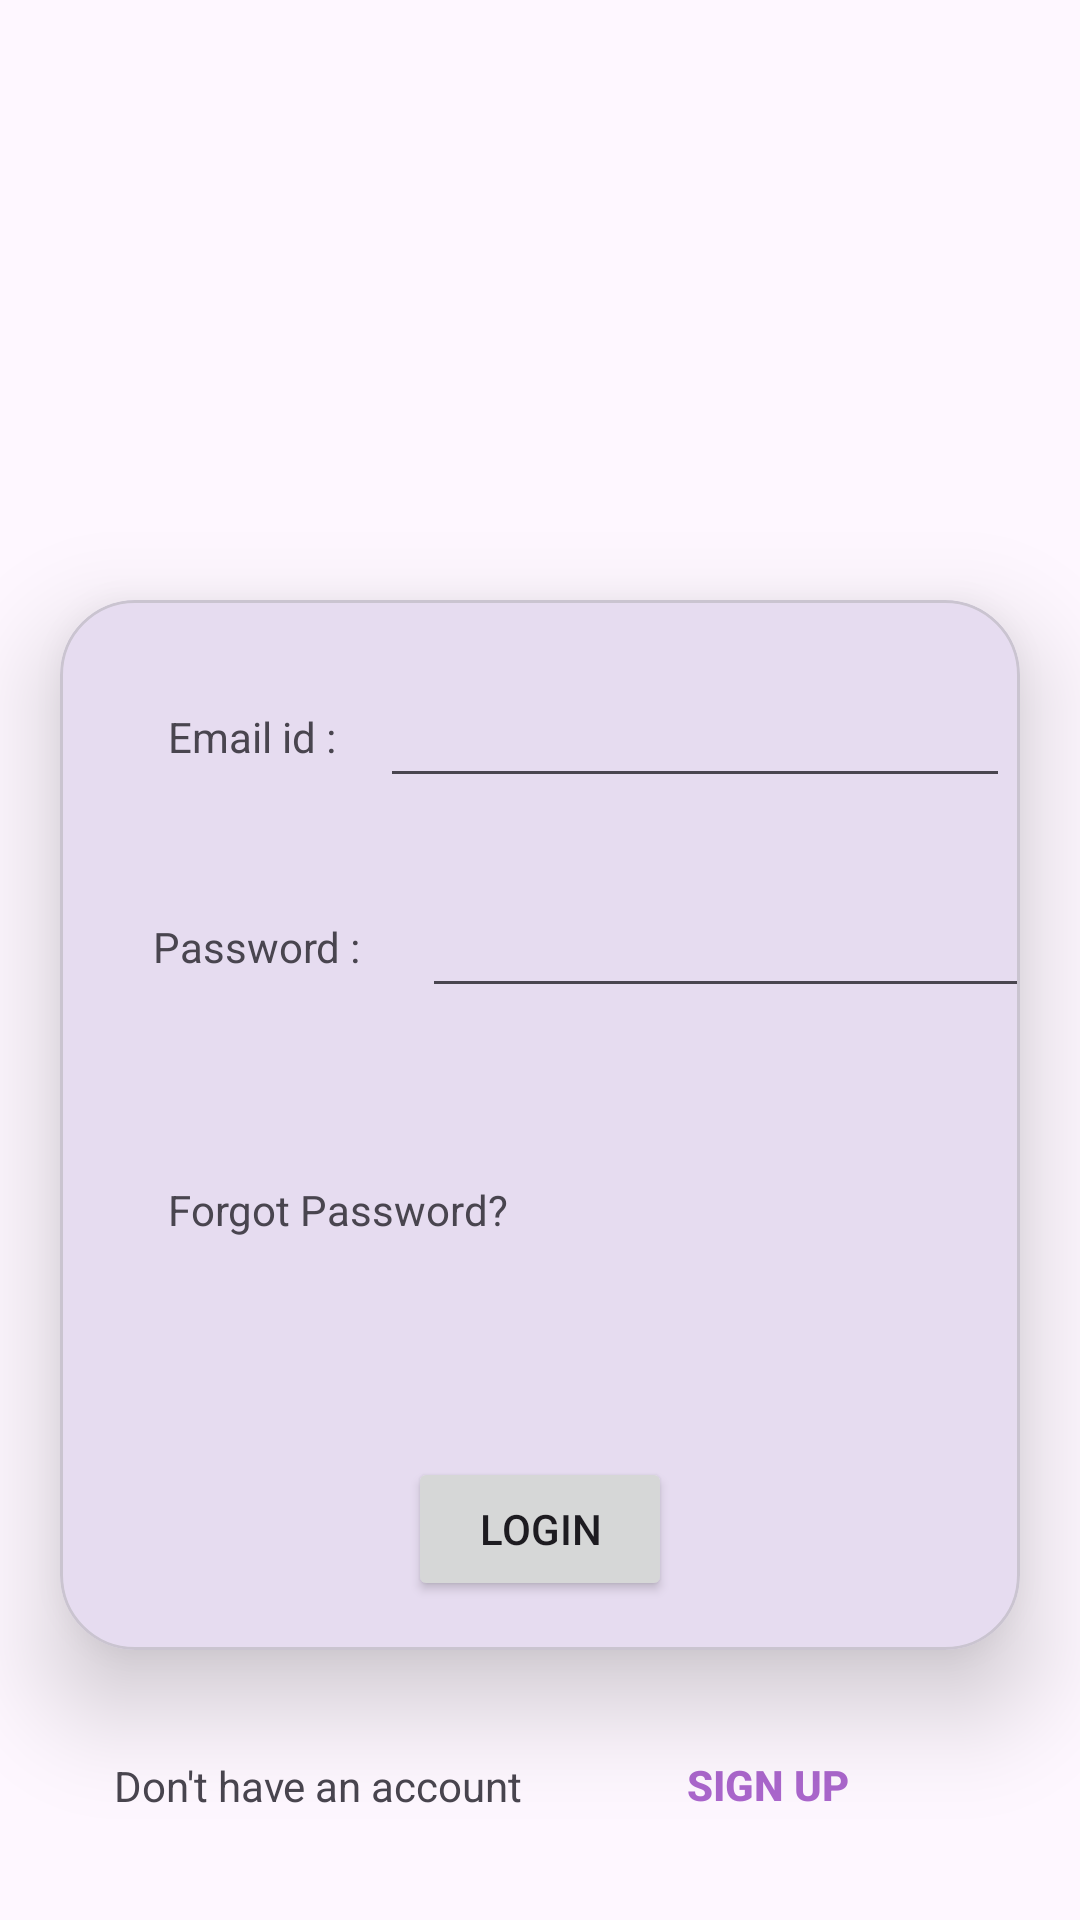

Produce the Android XML layout that renders to this screen, including the resource entries it uses.
<!-- AndroidManifest.xml: application theme Theme.MAD_Practical4_21012021098 -->
<!-- res/layout/activity_login.xml -->
<?xml version="1.0" encoding="utf-8"?>
<androidx.constraintlayout.widget.ConstraintLayout
    xmlns:android="http://schemas.android.com/apk/res/android"
    xmlns:app="http://schemas.android.com/apk/res-auto"
    xmlns:tools="http://schemas.android.com/tools"
    android:layout_width="match_parent"
    android:layout_height="match_parent"
    tools:context=".MainActivity"
    tools:visibility="visible">

    <TextView
        android:layout_width="wrap_content"
        android:layout_height="wrap_content"

        app:layout_constraintBottom_toBottomOf="parent"
        app:layout_constraintEnd_toEndOf="parent"
        app:layout_constraintStart_toStartOf="parent"
        app:layout_constraintTop_toTopOf="parent" />

    <ImageView
        android:id="@+id/imageView"
        android:layout_width="match_parent"
        android:layout_height="200dp"
        app:layout_constraintTop_toTopOf="parent"
        app:srcCompat="@drawable/guni_pink_logo"
        tools:layout_editor_absoluteX="16dp" />

    <com.google.android.material.card.MaterialCardView
        android:id="@+id/materialCardView"
        android:layout_width="match_parent"
        android:layout_height="350dp"
        android:layout_marginHorizontal="20dp"
        app:cardCornerRadius="25dp"
        app:cardElevation="20dp"
        app:layout_constraintStart_toStartOf="parent"
        app:layout_constraintTop_toBottomOf="@id/imageView">

        <androidx.constraintlayout.widget.ConstraintLayout
            android:layout_width="match_parent"
            android:layout_height="match_parent">


            <TextView
                android:id="@+id/textView5"
                android:layout_width="wrap_content"
                android:layout_height="wrap_content"
                android:layout_marginStart="16dp"
                android:layout_marginTop="16dp"
                android:padding="20sp"
                android:text="Email id :"
                app:layout_constraintBottom_toTopOf="@+id/textView6"


                app:layout_constraintStart_toStartOf="parent"
                app:layout_constraintTop_toTopOf="parent" />

            <TextView
                android:id="@+id/textView6"
                android:layout_width="wrap_content"
                android:layout_height="wrap_content"
                android:layout_marginStart="16dp"
                android:layout_marginTop="16dp"
                android:padding="15dp"
                android:text="Password :"

                app:layout_constraintStart_toStartOf="parent"
                app:layout_constraintTop_toBottomOf="@+id/textView5" />

            <TextView
                android:id="@+id/textView7"
                android:layout_width="wrap_content"
                android:layout_height="wrap_content"
                android:layout_marginStart="16dp"
                android:layout_marginTop="16dp"

                android:layout_marginBottom="100dp"
                android:padding="20dp"
                android:text="Forgot Password?"
                app:layout_constraintBottom_toBottomOf="parent"
                app:layout_constraintStart_toStartOf="parent"
                app:layout_constraintTop_toBottomOf="@+id/textView6" />

            <Button
                android:id="@+id/button"
                android:layout_width="wrap_content"
                android:layout_height="wrap_content"
                android:layout_marginTop="112dp"
                android:text="Login"
                app:layout_constraintEnd_toEndOf="parent"
                app:layout_constraintStart_toStartOf="parent"
                app:layout_constraintTop_toTopOf="@+id/textView7" />

            <EditText
                android:id="@+id/editTextEmailAddress"
                android:layout_width="wrap_content"
                android:layout_height="wrap_content"
                android:layout_marginEnd="12dp"
                android:ems="10"
                android:inputType="textEmailAddress"
                android:padding="10dp"
                app:layout_constraintBaseline_toBaselineOf="@+id/textView5"
                app:layout_constraintEnd_toEndOf="parent"
                app:layout_constraintStart_toEndOf="@+id/textView6" />

            <EditText
                android:id="@+id/editTextPassword"
                android:layout_width="wrap_content"
                android:layout_height="wrap_content"
                android:layout_margin="13dp"
                android:ems="10"
                android:inputType="textPassword"
                android:padding="10dp"
                app:layout_constraintBaseline_toBaselineOf="@+id/textView6"
                app:layout_constraintEnd_toEndOf="@+id/editTextEmailAddress"
                app:layout_constraintHorizontal_bias="0.222"
                app:layout_constraintStart_toEndOf="@+id/textView6" />

        </androidx.constraintlayout.widget.ConstraintLayout>
    </com.google.android.material.card.MaterialCardView>

    <TextView
        android:id="@+id/textView8"
        android:layout_width="wrap_content"
        android:layout_height="wrap_content"
        android:text="Don't have an account"
        app:layout_constraintBottom_toBottomOf="parent"
        app:layout_constraintEnd_toStartOf="@+id/button2"
        app:layout_constraintStart_toStartOf="parent"
        app:layout_constraintTop_toBottomOf="@+id/materialCardView" />

    <Button
        android:id="@+id/button2"
        android:layout_width="wrap_content"
        android:layout_height="wrap_content"
        android:layout_marginEnd="60dp"
        android:background="#00FFFFFF"
        android:padding="10sp"
        android:text="Sign Up"
        android:textColor="@android:color/holo_purple"
        android:textStyle="bold"
        android:visibility="visible"
        app:layout_constraintBaseline_toBottomOf="parent"
        app:layout_constraintBottom_toBottomOf="parent"
        app:layout_constraintEnd_toEndOf="parent"
        app:layout_constraintTop_toBottomOf="@+id/materialCardView"
        tools:visibility="visible" />


</androidx.constraintlayout.widget.ConstraintLayout>
<!-- resources referenced by this layout -->
<resources>
  <style name="Theme.MAD_Practical4_21012021098" parent="Base.Theme.MAD_Practical4_21012021098" />
  <style name="Base.Theme.MAD_Practical4_21012021098" parent="Theme.Material3.DayNight.NoActionBar">
          
          
      </style>
</resources>
